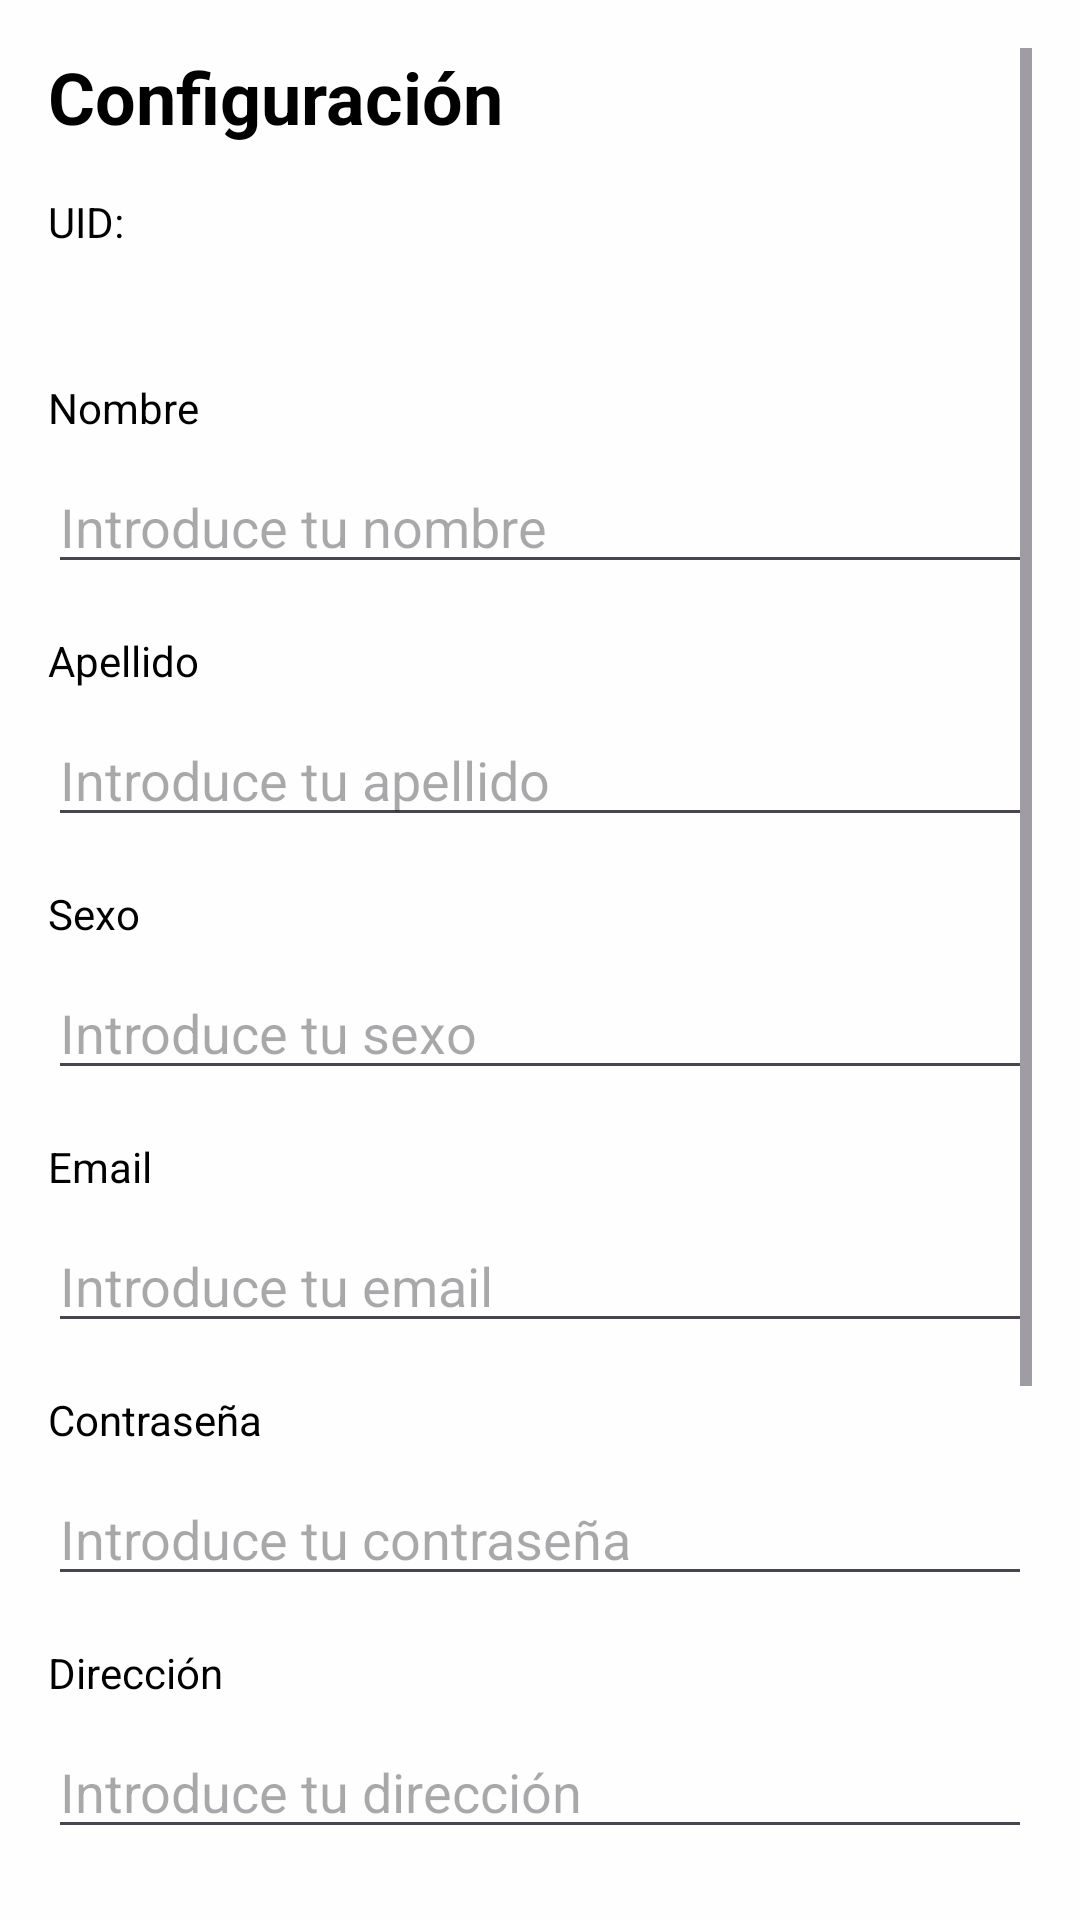

Layout XML and referenced resources for this Android screen:
<!-- AndroidManifest.xml: application theme Theme.VotoDigitalMX -->
<!-- res/layout/activity_settings.xml -->
<?xml version="1.0" encoding="utf-8"?>
<ScrollView xmlns:android="http://schemas.android.com/apk/res/android"
    xmlns:app="http://schemas.android.com/apk/res-auto"
    xmlns:tools="http://schemas.android.com/tools"
    android:layout_width="match_parent"
    android:layout_height="match_parent"
    android:background="#FEFEFE"
    android:padding="16dp">

    <androidx.constraintlayout.widget.ConstraintLayout
        android:layout_width="match_parent"
        android:layout_height="wrap_content">

        <TextView
            android:id="@+id/settingsTitle"
            android:layout_width="0dp"
            android:layout_height="wrap_content"
            android:layout_marginBottom="8dp"
            android:text="Configuración"
            android:textColor="#000000"
            android:textSize="24sp"
            android:textStyle="bold"
            app:layout_constraintEnd_toEndOf="parent"
            app:layout_constraintStart_toStartOf="parent"
            app:layout_constraintTop_toTopOf="parent" />

        <TextView
            android:id="@+id/uidLabel"
            android:layout_width="wrap_content"
            android:layout_height="wrap_content"
            android:layout_marginTop="16dp"
            android:text="UID:"
            android:textColor="#000000"
            app:layout_constraintStart_toStartOf="parent"
            app:layout_constraintTop_toBottomOf="@id/settingsTitle" />

        <TextView
            android:id="@+id/uidValue"
            android:layout_width="wrap_content"
            android:layout_height="wrap_content"
            android:layout_marginTop="8dp"
            android:text=""
            android:textColor="#000000"
            app:layout_constraintStart_toStartOf="parent"
            app:layout_constraintTop_toBottomOf="@id/uidLabel" />

        <TextView
            android:id="@+id/firstNameLabel"
            android:layout_width="wrap_content"
            android:layout_height="wrap_content"
            android:layout_marginTop="16dp"
            android:text="Nombre"
            android:textColor="#000000"
            app:layout_constraintStart_toStartOf="parent"
            app:layout_constraintTop_toBottomOf="@id/uidValue" />

        <EditText
            android:id="@+id/firstNameInput"
            android:layout_width="0dp"
            android:layout_height="wrap_content"
            android:layout_marginTop="8dp"
            android:hint="Introduce tu nombre"
            app:layout_constraintEnd_toEndOf="parent"
            app:layout_constraintStart_toStartOf="parent"
            app:layout_constraintTop_toBottomOf="@id/firstNameLabel" />

        <TextView
            android:id="@+id/lastNameLabel"
            android:layout_width="wrap_content"
            android:layout_height="wrap_content"
            android:layout_marginTop="16dp"
            android:text="Apellido"
            android:textColor="#000000"
            app:layout_constraintStart_toStartOf="parent"
            app:layout_constraintTop_toBottomOf="@id/firstNameInput" />

        <EditText
            android:id="@+id/lastNameInput"
            android:layout_width="0dp"
            android:layout_height="wrap_content"
            android:layout_marginTop="8dp"
            android:hint="Introduce tu apellido"
            app:layout_constraintEnd_toEndOf="parent"
            app:layout_constraintStart_toStartOf="parent"
            app:layout_constraintTop_toBottomOf="@id/lastNameLabel" />

        <TextView
            android:id="@+id/genderLabel"
            android:layout_width="wrap_content"
            android:layout_height="wrap_content"
            android:layout_marginTop="16dp"
            android:text="Sexo"
            android:textColor="#000000"
            app:layout_constraintStart_toStartOf="parent"
            app:layout_constraintTop_toBottomOf="@id/lastNameInput" />

        <EditText
            android:id="@+id/genderInput"
            android:layout_width="0dp"
            android:layout_height="wrap_content"
            android:layout_marginTop="8dp"
            android:hint="Introduce tu sexo"
            app:layout_constraintEnd_toEndOf="parent"
            app:layout_constraintStart_toStartOf="parent"
            app:layout_constraintTop_toBottomOf="@id/genderLabel" />

        <TextView
            android:id="@+id/emailLabel"
            android:layout_width="wrap_content"
            android:layout_height="wrap_content"
            android:layout_marginTop="16dp"
            android:text="Email"
            android:textColor="#000000"
            app:layout_constraintStart_toStartOf="parent"
            app:layout_constraintTop_toBottomOf="@id/genderInput" />

        <EditText
            android:id="@+id/emailInput"
            android:layout_width="0dp"
            android:layout_height="wrap_content"
            android:layout_marginTop="8dp"
            android:hint="Introduce tu email"
            app:layout_constraintEnd_toEndOf="parent"
            app:layout_constraintStart_toStartOf="parent"
            app:layout_constraintTop_toBottomOf="@id/emailLabel" />

        <TextView
            android:id="@+id/passwordLabel"
            android:layout_width="wrap_content"
            android:layout_height="wrap_content"
            android:layout_marginTop="16dp"
            android:text="Contraseña"
            android:textColor="#000000"
            app:layout_constraintStart_toStartOf="parent"
            app:layout_constraintTop_toBottomOf="@id/emailInput" />

        <EditText
            android:id="@+id/passwordInput"
            android:layout_width="0dp"
            android:layout_height="wrap_content"
            android:layout_marginTop="8dp"
            android:hint="Introduce tu contraseña"
            android:inputType="textPassword"
            app:layout_constraintEnd_toEndOf="parent"
            app:layout_constraintStart_toStartOf="parent"
            app:layout_constraintTop_toBottomOf="@id/passwordLabel" />

        <TextView
            android:id="@+id/addressLabel"
            android:layout_width="wrap_content"
            android:layout_height="wrap_content"
            android:layout_marginTop="16dp"
            android:text="Dirección"
            android:textColor="#000000"
            app:layout_constraintStart_toStartOf="parent"
            app:layout_constraintTop_toBottomOf="@id/passwordInput" />

        <EditText
            android:id="@+id/addressInput"
            android:layout_width="0dp"
            android:layout_height="wrap_content"
            android:layout_marginTop="8dp"
            android:hint="Introduce tu dirección"
            app:layout_constraintEnd_toEndOf="parent"
            app:layout_constraintStart_toStartOf="parent"
            app:layout_constraintTop_toBottomOf="@id/addressLabel" />

        <TextView
            android:id="@+id/idNumberLabel"
            android:layout_width="wrap_content"
            android:layout_height="wrap_content"
            android:layout_marginTop="16dp"
            android:text="Número de Identificación"
            android:textColor="#000000"
            app:layout_constraintStart_toStartOf="parent"
            app:layout_constraintTop_toBottomOf="@id/addressInput" />

        <EditText
            android:id="@+id/idNumberInput"
            android:layout_width="0dp"
            android:layout_height="wrap_content"
            android:layout_marginTop="8dp"
            android:hint="Introduce tu número de identificación"
            app:layout_constraintEnd_toEndOf="parent"
            app:layout_constraintStart_toStartOf="parent"
            app:layout_constraintTop_toBottomOf="@id/idNumberLabel" />


        <Button
            android:id="@+id/aboutButton"
            android:layout_width="0dp"
            android:layout_height="wrap_content"
            android:backgroundTint="@color/colorPrimary"
            android:text="Acerca de"
            android:textColor="@android:color/white"
            app:layout_constraintEnd_toEndOf="parent"
            app:layout_constraintStart_toStartOf="parent"
            tools:layout_editor_absoluteY="793dp"
            app:layout_constraintTop_toBottomOf="@id/saveChangesButton"/>

        <Button
            android:id="@+id/logoutButton"
            android:layout_width="0dp"
            android:layout_height="wrap_content"
            android:layout_marginTop="16dp"
            android:backgroundTint="@color/colorAccent"
            android:text="Cerrar Sesión"
            android:textColor="@android:color/white"
            app:layout_constraintEnd_toEndOf="parent"
            app:layout_constraintStart_toStartOf="parent"
            app:layout_constraintTop_toBottomOf="@id/aboutButton" />

        <Button
            android:id="@+id/saveChangesButton"
            android:layout_width="0dp"
            android:layout_height="wrap_content"
            android:layout_marginTop="12dp"
            android:backgroundTint="@color/colorPrimary"
            android:text="Guardar Cambios"
            android:textColor="@android:color/white"
            app:layout_constraintEnd_toEndOf="parent"
            app:layout_constraintHorizontal_bias="1.0"
            app:layout_constraintStart_toStartOf="parent"
            app:layout_constraintTop_toBottomOf="@id/idNumberInput" />

    </androidx.constraintlayout.widget.ConstraintLayout>
</ScrollView>
<!-- resources referenced by this layout -->
<resources>
  <color name="colorAccent">#03DAC5</color>
  <color name="colorPrimary">#6200EE</color>
  <style name="Theme.VotoDigitalMX" parent="Base.Theme.VotoDigitalMX" />
  <style name="Base.Theme.VotoDigitalMX" parent="Theme.Material3.DayNight.NoActionBar">
          
          
      </style>
</resources>
